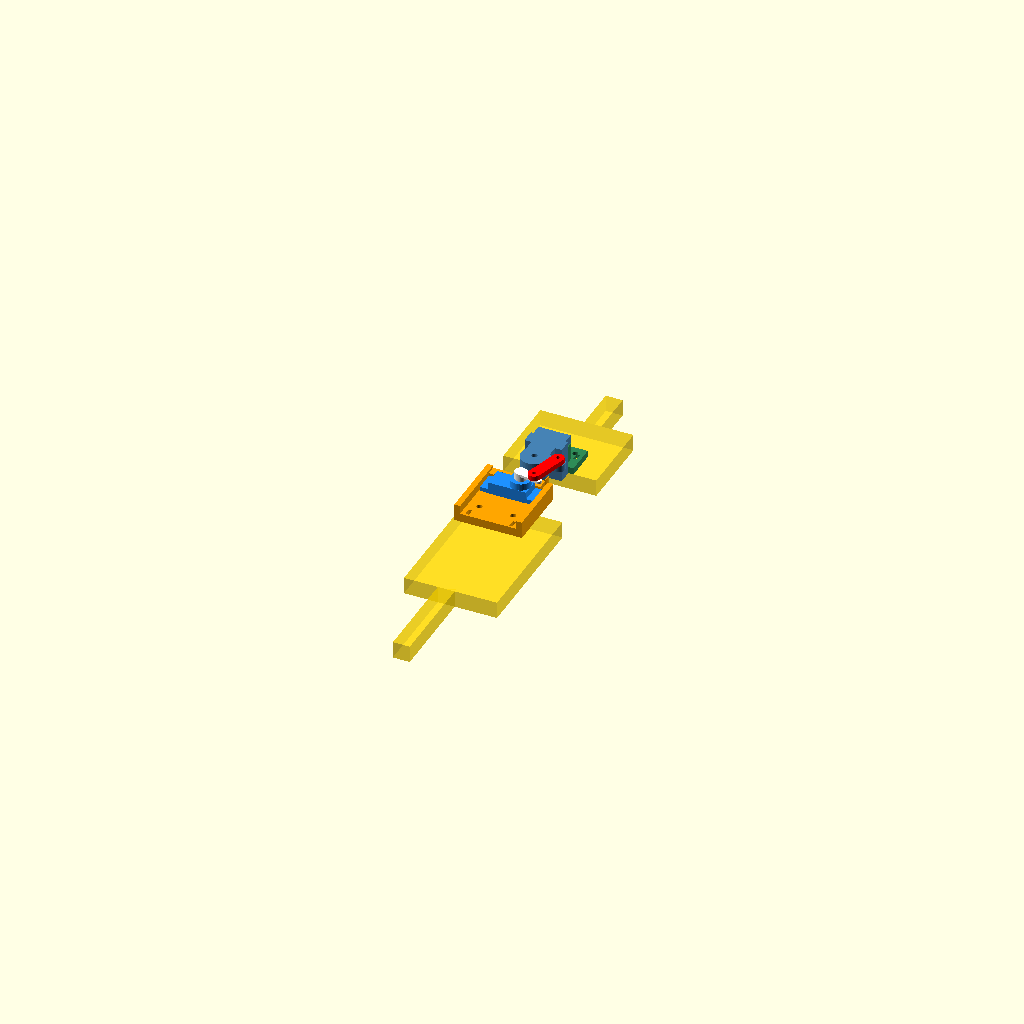
Cell 1: rendered with the file's own defaults.
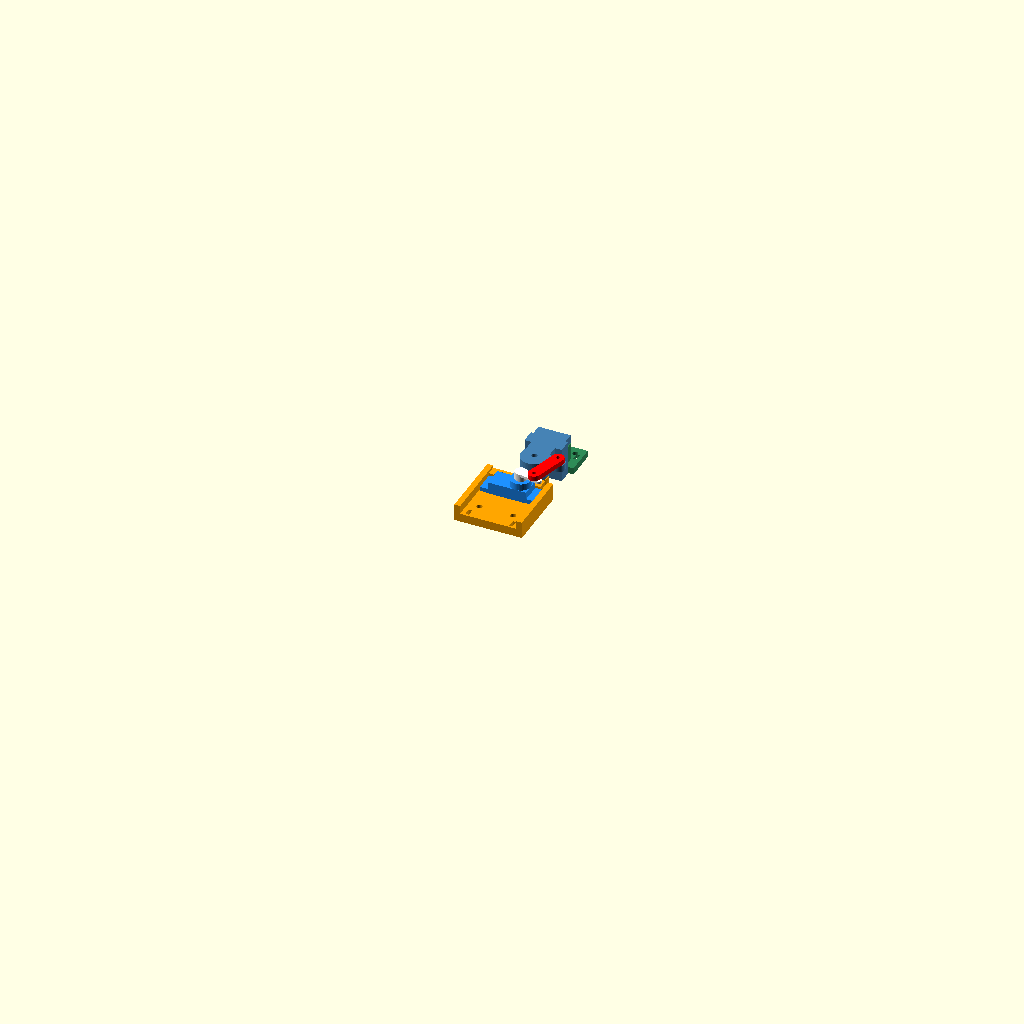
Cell 2: the same model with show_platforms = false.
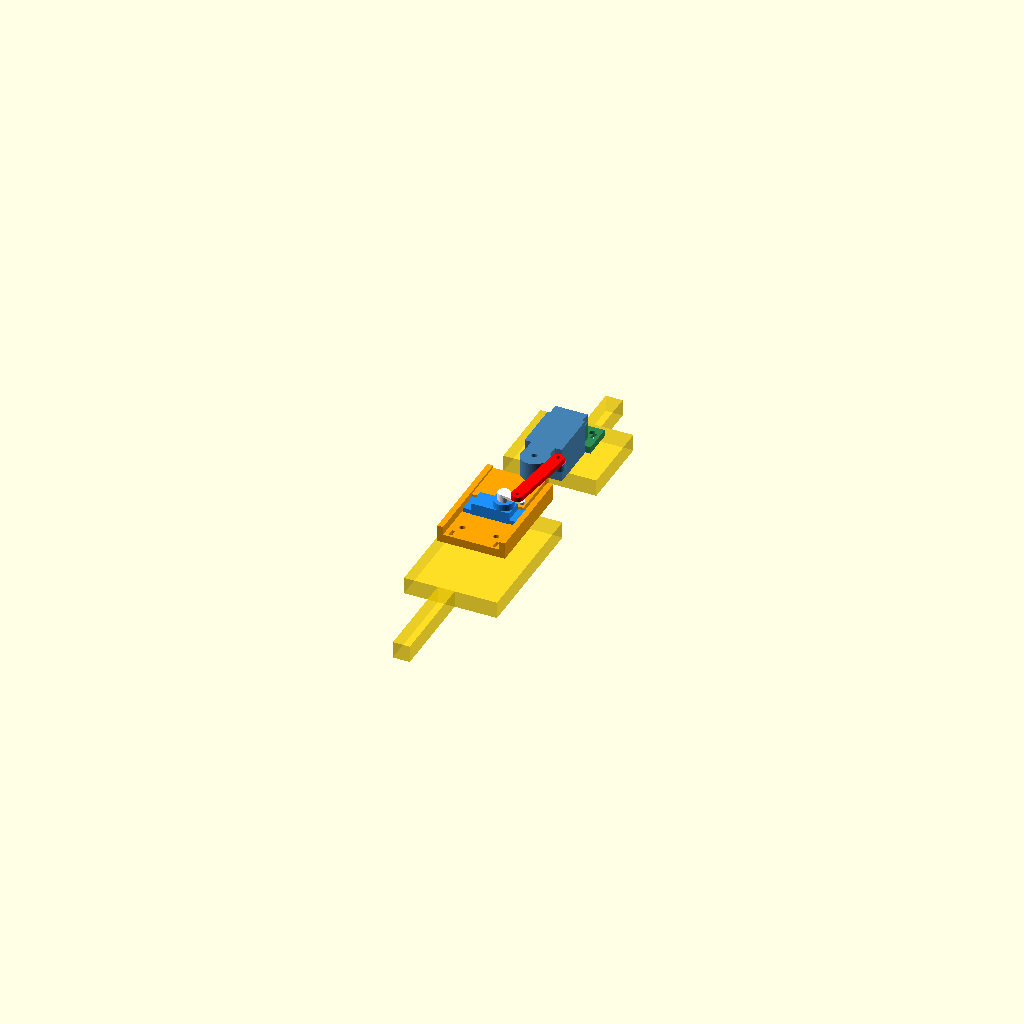
Cell 3: gap = 86 (everything else at default).
One fixed orthographic camera (rotation 55°, 0°, 25°; colour scheme Cornfield) for every cell.
Source of the model, scad/t150_joint.scad:
// sosny — зчленування рами "як у Т-150К" між двома платформами (Brilliant_Jaban_3)
//
// Як працює (як на Т-150К):
//   * вертикальна вісь (M3x20) — рама "ламається" вліво/вправо, так робот кермує;
//   * поздовжня вісь (M3x16) — половина B може закручуватись ±12° відносно A,
//     щоб на нерівностях усі 4 колеса торкались землі;
//   * SG90 висить у проміжку між платформами і через тягу штовхає "плече"
//     (як гідроциліндр повороту на Т-150К). Вага рами і удари йдуть на болт M3,
//     а не на вал серво.
//
// Деталі (part = ...):
//   "A_servo" — кронштейн на великій платформі A: гніздо SG90 + нижня щока шарніра
//   "B_arm"   — плече: верхня щока + важіль під тягу + вухо поздовжньої осі
//               (STL уже перевернуте для друку — плоским верхом на стіл)
//   "roll"    — опора поздовжньої осі на малій платформі B
//   "link"    — тяга між качалкою SG90 і важелем
//   "assembly"— збірка з платформами; крути steer / roll для перевірки
//
// Кріплеж: M3x20 (вертикальна вісь), M3x16 (поздовжня), 2 шайби M3,
//          4x M3 з гайками або стяжки (до платформ), 2x M2x8 (тяга), 2 саморізи з комплекту SG90.
//
// Координати: (0,0,0) = вертикальна вісь на рівні верху платформ, +y — до малої платформи B.
// Платформи як у Brilliant_Jaban_3 ×10 (1 од. Tinkercad = 1 см): 55×83 і 55×47, проміжок 43 мм.

part  = "assembly";
steer = 0;      // -32..32  кут ламання рами (лише перегляд)
roll  = 0;      // -12..12  закручування половини B (лише перегляд)
show_platforms = true;
$fn = 48;

// ---------- платформи ----------
plat_w = 55;  plat_t = 10;
gap = 43;               // проміжок між платформами
off = 2;                // вісь зсунута на 2 мм до B, щоб вліз SG90
yA  = -(gap/2 + off);   // край A = -23.5
yB  =   gap/2 - off;    // край B = +19.5

// ---------- SG90 ----------
sv_hole  = [22.9, 12.4];   // отвір під корпус (корпус 22.5 x 11.8)
sv_shaft = 5.35;           // вал від центру корпусу
sv_tab_pitch = 27.8;  sv_tab_len = 32.2;
sv_tab_z  = 15.9;          // від низу корпусу до низу вушок
sv_case_h = 22.7;
horn_above_tab = 15.5;     // від низу вушок до верху качалки (ВИМІРЯТИ свою!)
sv_c = [-6, yA + 1.2 + sv_hole[1]/2];   // центр корпусу
S    = [sv_c[0] + sv_shaft, sv_c[1]];    // вал серво

// ---------- тяга ----------
rh    = 9.5;     // отвір качалки (2-й-3-й від центру)
horn0 = -15;     // кут качалки в нейтралі
R     = 14;      // плече важеля (R/rh ≈ 1.5 -> у 1.5 раза більше зусилля)
H0 = S + rh*[cos(horn0), sin(horn0)];
P0 = [R, 0];
L  = norm(P0 - H0);       // довжина тяги між отворами

// ---------- висоти ----------
t_pl   = 5;                        // плита кронштейна A
z_top  = t_pl + horn_above_tab;    // 20.5 — верх плеча = верх качалки
boss_d = 16;
zA_boss = 8.5;                     // нижня щока 0..8.5
zB0    = zA_boss + 0.5;            // верхня щока 9..20.5 (шайба між ними)

// ---------- поздовжня вісь ----------
zr     = 7.5;          // висота поздовжньої осі
ear_y0 = 11;  ear_y1 = yB - 0.5;   // вухо плеча 11..19 (шайба до блока)
rb_w = 18; rb_d = 8; rb_h = 14;    // блок опори
roll_max = 12;
lip_z = zr + (rb_h - zr)*cos(roll_max) + rb_w/2*sin(roll_max);   // упор ±12°
lip_y1 = yB + 6;

// ================= деталі =================
module teardrop_y(d, h) {   // горизонтальний отвір уздовж +y, друкується без підтримок
    rotate([-90,0,0]) linear_extrude(h) hull() {
        circle(d=d);
        translate([0, -d/2*1.41]) square(0.01, center=true);
    }
}

module zip_slot(x, y) { translate([x-1, y-2.25, -1]) cube([2, 4.5, 30]); }

module A_servo() {
    difference() {
        union() {
            translate([-26, yA-22.5, 0]) cube([40, 22.5 - yA - 6, t_pl]);   // плита: на A + у проміжку
            translate([-26, sv_c[1]+sv_hole[1]/2 + 0.2, 0])
                cube([34, -4 - (sv_c[1]+sv_hole[1]/2 + 0.2), zA_boss]);    // передня перемичка
            cylinder(d=boss_d, h=zA_boss);                                  // нижня щока
            translate([10.6, yA-22.5, 0]) cube([3.4, 22.5 - yA - 6, 10]);   // ребро праве
            translate([-26,  yA-22.5, 0]) cube([3.4, 22.5 - yA - 4, 10]);   // ребро ліве
        }
        translate([sv_c[0]-sv_hole[0]/2, sv_c[1]-sv_hole[1]/2, -1])
            cube([sv_hole[0], sv_hole[1], 30]);                             // гніздо SG90
        for (s=[-1,1]) translate([sv_c[0]+s*sv_tab_pitch/2, sv_c[1], -1])
            cylinder(d=1.8, h=30);                                          // саморізи SG90
        translate([0,0,-1]) cylinder(d=2.8, h=30);                          // вісь M3 (саморіз)
        for (x=[-16, 4]) translate([x, yA-12, -1]) cylinder(d=3.4, h=30);   // M3 до платформи
        for (x=[-19, 7]) zip_slot(x, yA-19);                                // стяжки
    }
}

module B_arm() {
    difference() {
        union() {
            translate([0,0,zB0]) cylinder(d=boss_d, h=z_top-zB0);           // верхня щока
            hull() {                                                         // важіль
                translate([0,-4,z_top-4]) cube([1,8,4]);
                translate([R,0,z_top-4]) cylinder(d=8, h=4);
            }
            translate([-7, 0, zB0]) cube([14, ear_y0+0.01, z_top-zB0]);     // язик
            translate([-11, ear_y0, 0]) cube([22, ear_y1-ear_y0, z_top]);   // вухо
            translate([-rb_w/2-0.5, ear_y1-0.01, lip_z])
                cube([rb_w+1, lip_y1-ear_y1, z_top-lip_z]);                  // упор закручування
        }
        translate([0,0,-1]) cylinder(d=3.3, h=40);                          // вертикальна вісь
        translate([R,0,z_top-6]) cylinder(d=1.8, h=10);                     // M2 саморіз тяги
        translate([0, ear_y0-1, zr]) rotate([-90,0,0])
            cylinder(d=2.8, h=ear_y1-ear_y0+2);                             // поздовжня вісь M3
    }
}

module roll_mount() {
    difference() {
        union() {
            translate([-14, yB, 0]) cube([28, 18, 4]);                      // плита на B
            translate([-rb_w/2, yB, 0]) cube([rb_w, rb_d, rb_h]);           // блок
        }
        translate([0, yB-1, zr]) teardrop_y(3.4, rb_d+2);                   // поздовжня вісь
        for (x=[-9, 9]) translate([x, yB+13, -1]) cylinder(d=3.4, h=10);    // M3 до платформи
        for (x=[-11, 11]) zip_slot(x, yB+8+2.5);
    }
}

module link() {
    difference() {
        hull() { cylinder(d=7, h=3); translate([L,0,0]) cylinder(d=7, h=3); }
        for (x=[0, L]) translate([x,0,-1]) cylinder(d=2.3, h=5);
    }
}

// ================= збірка =================
function angdiff(a, b) = ((a - b) % 360 + 540) % 360 - 180;
// кут качалки для кута рами phi (перетин двох кіл)
function horn_ang(phi) =
    let(P = R*[cos(phi), sin(phi)], d = norm(P - S),
        a1 = (rh*rh - L*L + d*d)/(2*d), h = sqrt(max(0, rh*rh - a1*a1)),
        u = (P - S)/d, n = [-u[1], u[0]], B0 = S + a1*u,
        q1 = B0 + h*n, q2 = B0 - h*n,
        g1 = atan2(q1[1]-S[1], q1[0]-S[0]), g2 = atan2(q2[1]-S[1], q2[0]-S[0]),
        guess = horn0 + 1.5*phi)
    abs(angdiff(g1, guess)) < abs(angdiff(g2, guess)) ? g1 : g2;

module sg90() {
    zb = t_pl - sv_tab_z;
    color("dodgerblue") {
        translate([sv_c[0]-11.25, sv_c[1]-5.9, zb]) cube([22.5, 11.8, sv_case_h]);
        translate([sv_c[0]-sv_tab_len/2, sv_c[1]-5.9, t_pl]) cube([sv_tab_len, 11.8, 2.5]);
        translate([S[0], S[1], zb+sv_case_h]) cylinder(d=11.8, h=4);
    }
}
module horn(a) {
    color("white") translate([S[0], S[1], 0]) rotate(a) {
        translate([0,0,z_top-4.7]) cylinder(d=7, h=4.7);
        translate([0,0,z_top-1.5]) hull() { cylinder(d=6, h=1.5); translate([rh+3,0,0]) cylinder(d=4, h=1.5); }
    }
}
module platformA() {
    color("gold", 0.6) {
        translate([-27.5, -106.5, -plat_t]) cube([55, 83, plat_t]);
        translate([-7.5, -163.5, -plat_t]) cube([10, 60, plat_t]);
    }
}
module platformB() {
    color("gold", 0.6) {
        translate([-27.5, 19.5, -plat_t]) cube([55, 47, plat_t]);
        translate([-7.5, 66.5, -2*plat_t]) cube([10, 40, plat_t]);
    }
}
module roll_about_axis(a) { translate([0,0,zr]) rotate([0,a,0]) translate([0,0,-zr]) children(); }

module assembly(phi=steer, rl=roll) {
    a = horn_ang(phi);
    Q = S + rh*[cos(a), sin(a)];
    P = R*[cos(phi), sin(phi)];
    // половина A
    if (show_platforms) platformA();
    color("orange") A_servo();
    sg90();
    horn(a);
    // тяга
    color("red") translate([Q[0], Q[1], z_top]) rotate(atan2(P[1]-Q[1], P[0]-Q[0])) link();
    // половина B
    rotate([0,0,phi]) {
        color("steelblue") B_arm();
        roll_about_axis(rl) {
            color("seagreen") roll_mount();
            if (show_platforms) platformB();
        }
    }
}

if (part == "A_servo")  A_servo();
if (part == "B_arm")    translate([0,0,z_top]) rotate([180,0,0]) B_arm();   // плоским верхом на стіл
if (part == "roll")     roll_mount();
if (part == "link")     link();
if (part == "assembly") assembly();

echo(str("Тяга: між отворами L = ", L, " мм"));
echo(str("Кут качалки при рамі +30: ", angdiff(horn_ang(30), horn0), "  при -30: ", angdiff(horn_ang(-30), horn0)));
Parameter table extracted from the source (name, type, default, range or options):
part: string, default "assembly"
steer: number, default 0
roll: number, default 0
show_platforms: bool, default true
gap: number, default 43
off: number, default 2
sv_hole: vector, default [22.9, 12.4]
sv_shaft: number, default 5.35
sv_tab_z: number, default 15.9
sv_case_h: number, default 22.7
horn_above_tab: number, default 15.5
rh: number, default 9.5
horn0: number, default -15
R: number, default 14
t_pl: number, default 5
boss_d: number, default 16
zA_boss: number, default 8.5
zr: number, default 7.5
roll_max: number, default 12
